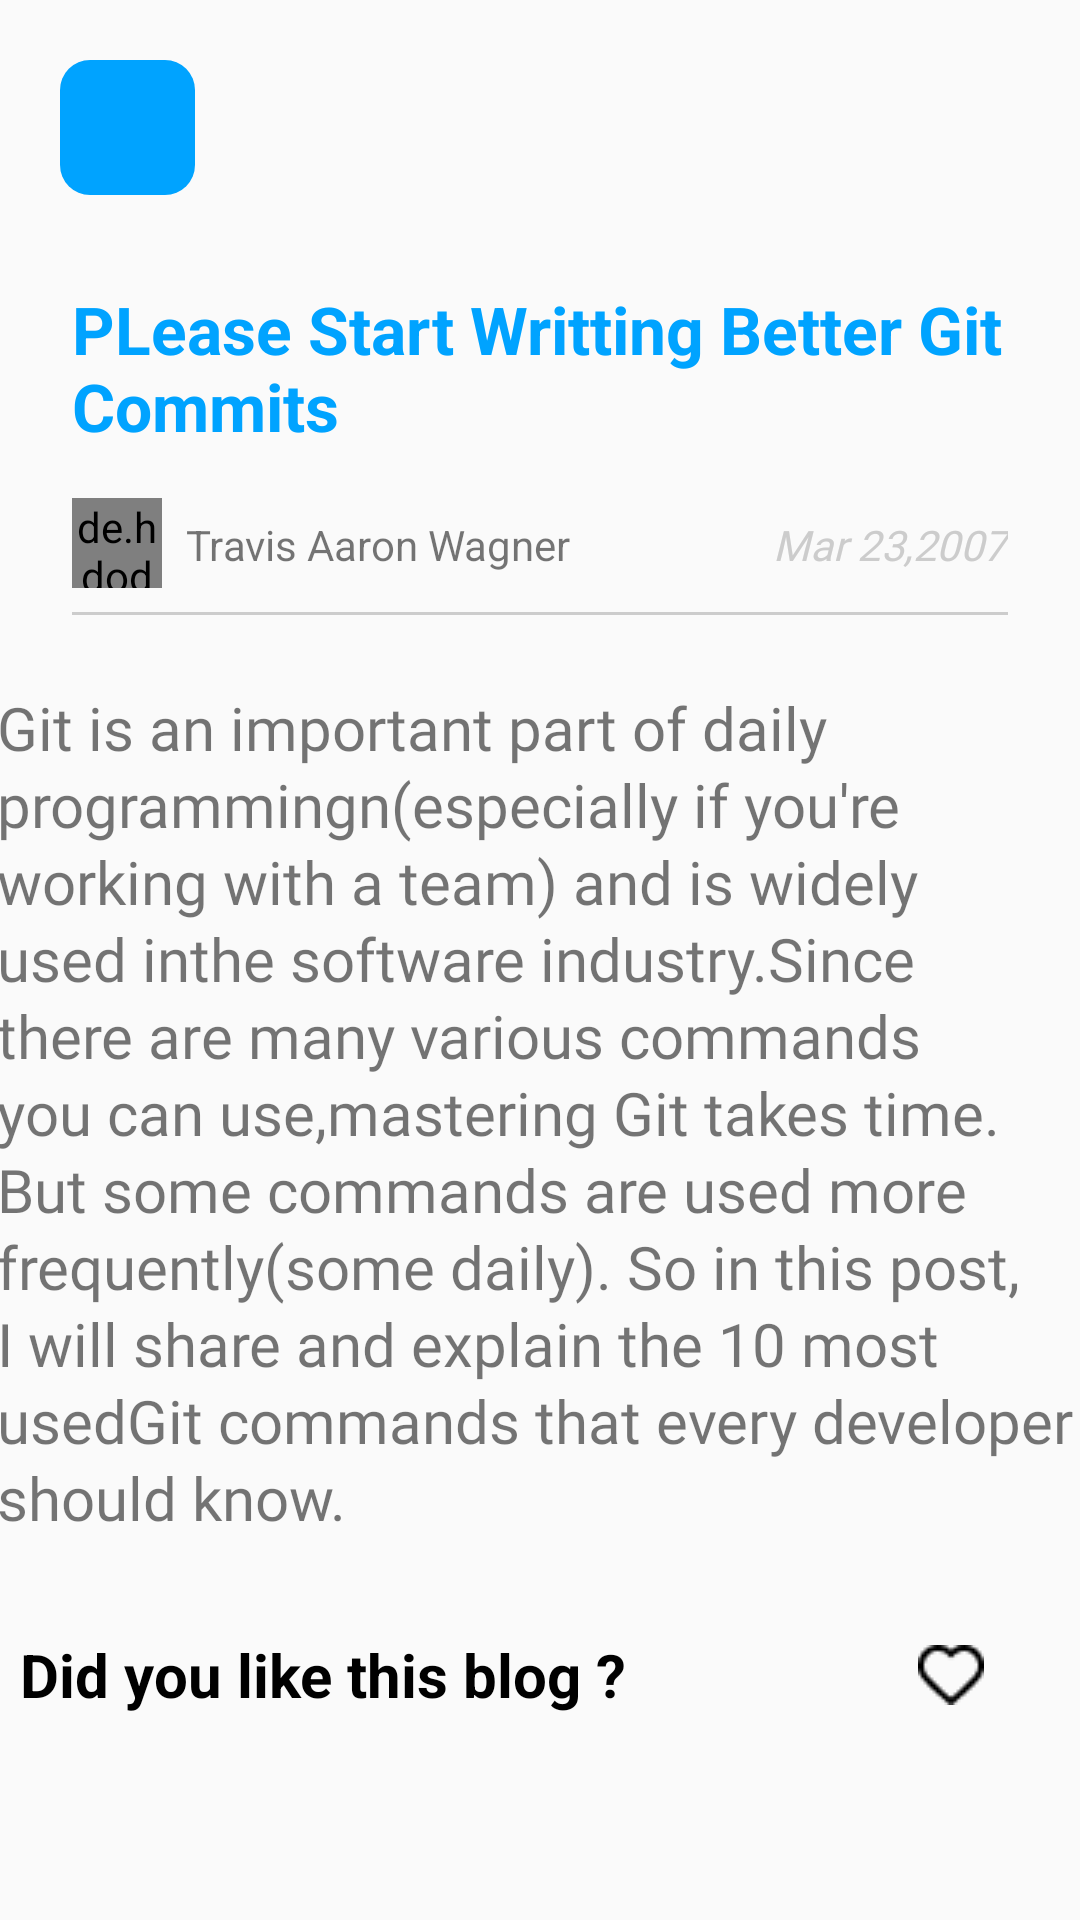

Layout XML and referenced resources for this Android screen:
<!-- AndroidManifest.xml: application theme Base.Theme.Blog -->
<!-- res/layout/activity_read_more.xml -->
<?xml version="1.0" encoding="utf-8"?>
<androidx.constraintlayout.widget.ConstraintLayout xmlns:android="http://schemas.android.com/apk/res/android"
    xmlns:app="http://schemas.android.com/apk/res-auto"
    xmlns:tools="http://schemas.android.com/tools"
    android:layout_width="match_parent"
    android:layout_height="match_parent"
    tools:context=".readMore">


    <ScrollView
        android:id="@+id/scrollView2"
        android:layout_width="0dp"
        android:layout_height="0dp"
        app:layout_constraintBottom_toBottomOf="parent"
        app:layout_constraintEnd_toEndOf="parent"
        app:layout_constraintStart_toStartOf="parent"
        app:layout_constraintTop_toTopOf="parent">

        <androidx.constraintlayout.widget.ConstraintLayout
            android:layout_width="match_parent"
            android:layout_height="match_parent">

            <TextView
                android:id="@+id/heading"
                android:layout_width="match_parent"
                android:layout_height="wrap_content"
                android:layout_marginStart="24dp"
                android:layout_marginTop="95dp"
                android:layout_marginEnd="24dp"
                android:text="@string/example"
                android:textColor="@color/blue"
                android:textSize="22sp"
                android:textStyle="bold"
                app:layout_constraintEnd_toEndOf="parent"
                app:layout_constraintStart_toStartOf="parent"
                app:layout_constraintTop_toTopOf="parent" />

            <de.hdodenhof.circleimageview.CircleImageView
                android:id="@+id/profileimage"
                android:layout_width="30dp"
                android:layout_height="30dp"
                android:layout_marginTop="16dp"
                android:src="@drawable/profile"
                app:civ_border_color="@color/blue"
                app:civ_border_width="2dp"
                app:layout_constraintStart_toStartOf="@+id/heading"
                app:layout_constraintTop_toBottomOf="@+id/heading" />

            <TextView
                android:id="@+id/time"
                android:layout_width="wrap_content"
                android:layout_height="wrap_content"
                android:fontFamily="@font/amiko"
                android:text="Mar 23,2007"
                android:textColor="@color/lightgrey"
                android:textStyle="italic"
                app:layout_constraintBottom_toBottomOf="@+id/name"
                app:layout_constraintEnd_toEndOf="@+id/heading"
                app:layout_constraintTop_toTopOf="@+id/name" />

            <View
                android:id="@+id/view"
                android:layout_width="match_parent"
                android:layout_height="1dp"
                android:layout_marginStart="24dp"
                android:layout_marginTop="8dp"
                android:layout_marginEnd="24dp"
                android:background="@color/lightgrey"
                app:layout_constraintEnd_toEndOf="parent"
                app:layout_constraintStart_toStartOf="parent"
                app:layout_constraintTop_toBottomOf="@+id/profileimage" />

            <TextView
                android:id="@+id/body"
                android:layout_width="363dp"
                android:layout_height="wrap_content"
                android:layout_marginTop="24dp"
                android:fontFamily="@font/amiko"
                android:lineSpacingExtra="@dimen/cardview_default_elevation"
                android:text="@string/example2"
                android:textSize="20dp"
                app:layout_constraintEnd_toEndOf="parent"
                app:layout_constraintStart_toStartOf="parent"
                app:layout_constraintTop_toBottomOf="@+id/view" />

            <TextView
                android:id="@+id/textView7"
                android:layout_width="wrap_content"
                android:layout_height="wrap_content"
                android:layout_marginStart="8dp"
                android:layout_marginTop="32dp"
                android:layout_marginBottom="32dp"
                android:text="Did you like this blog ? "
                android:textColor="@color/black"
                android:textSize="20sp"
                android:textStyle="bold"
                app:layout_constraintBottom_toBottomOf="parent"
                app:layout_constraintStart_toStartOf="@+id/body"
                app:layout_constraintTop_toBottomOf="@+id/body" />

            <TextView
                android:id="@+id/name"
                android:layout_width="wrap_content"
                android:layout_height="wrap_content"
                android:layout_marginStart="8dp"
                android:text="Travis Aaron Wagner"
                app:layout_constraintBottom_toBottomOf="@+id/profileimage"
                app:layout_constraintStart_toEndOf="@+id/profileimage"
                app:layout_constraintTop_toTopOf="@+id/profileimage"
                app:layout_constraintVertical_bias="0.545" />

            <ImageView
                android:id="@+id/back_btn"
                android:layout_width="45dp"
                android:layout_height="45dp"
                android:layout_marginStart="20dp"
                android:layout_marginTop="20dp"
                android:background="@drawable/card_bck_btn"
                android:backgroundTintMode="screen"
                android:padding="4dp"
                app:layout_constraintStart_toStartOf="parent"
                app:layout_constraintTop_toTopOf="parent"
                app:srcCompat="@drawable/back_icon" />

            <ImageView
                android:id="@+id/like"
                android:layout_width="wrap_content"
                android:layout_height="wrap_content"
                android:layout_marginEnd="32dp"
                app:layout_constraintBottom_toBottomOf="@+id/textView7"
                app:layout_constraintEnd_toEndOf="parent"
                app:layout_constraintTop_toTopOf="@+id/textView7"
                app:srcCompat="@drawable/non_like" />


        </androidx.constraintlayout.widget.ConstraintLayout>
    </ScrollView>


</androidx.constraintlayout.widget.ConstraintLayout>
<!-- resources referenced by this layout -->
<resources>
  <color name="black">#FF000000</color>
  <color name="blue">#00A3FF</color>
  <color name="lightgrey">#CCCCCC</color>
  <!-- drawable card_bck_btn (drawable) -->
  <?xml version="1.0" encoding="utf-8"?>
  <ripple xmlns:android="http://schemas.android.com/apk/res/android"
      android:color="#ACFFC7">
  
      <item >
  
          <shape android:shape="rectangle">
  
              <solid android:color="@color/blue" />
              <corners android:radius="10dp"/>
              
  
          </shape>
  
      </item>
  
  </ripple>
  <!-- drawable non_like: png bitmap (drawable, 374 bytes) -->
  <string name="example">PLease Start Writting Better Git Commits</string>
  <string name="example2">Git is an important part of daily programmingn(especially if you\'re working with a team) and is widely used inthe software industry.Since there are many various commands you can use,\mastering Git takes time. But some commands are used more frequently(some daily). So in this post, I will share and explain the 10 most usedGit commands that every developer should know.</string>
  <style name="Base.Theme.Blog" parent="Theme.Design.Light.NoActionBar">
          
          
      </style>
</resources>
